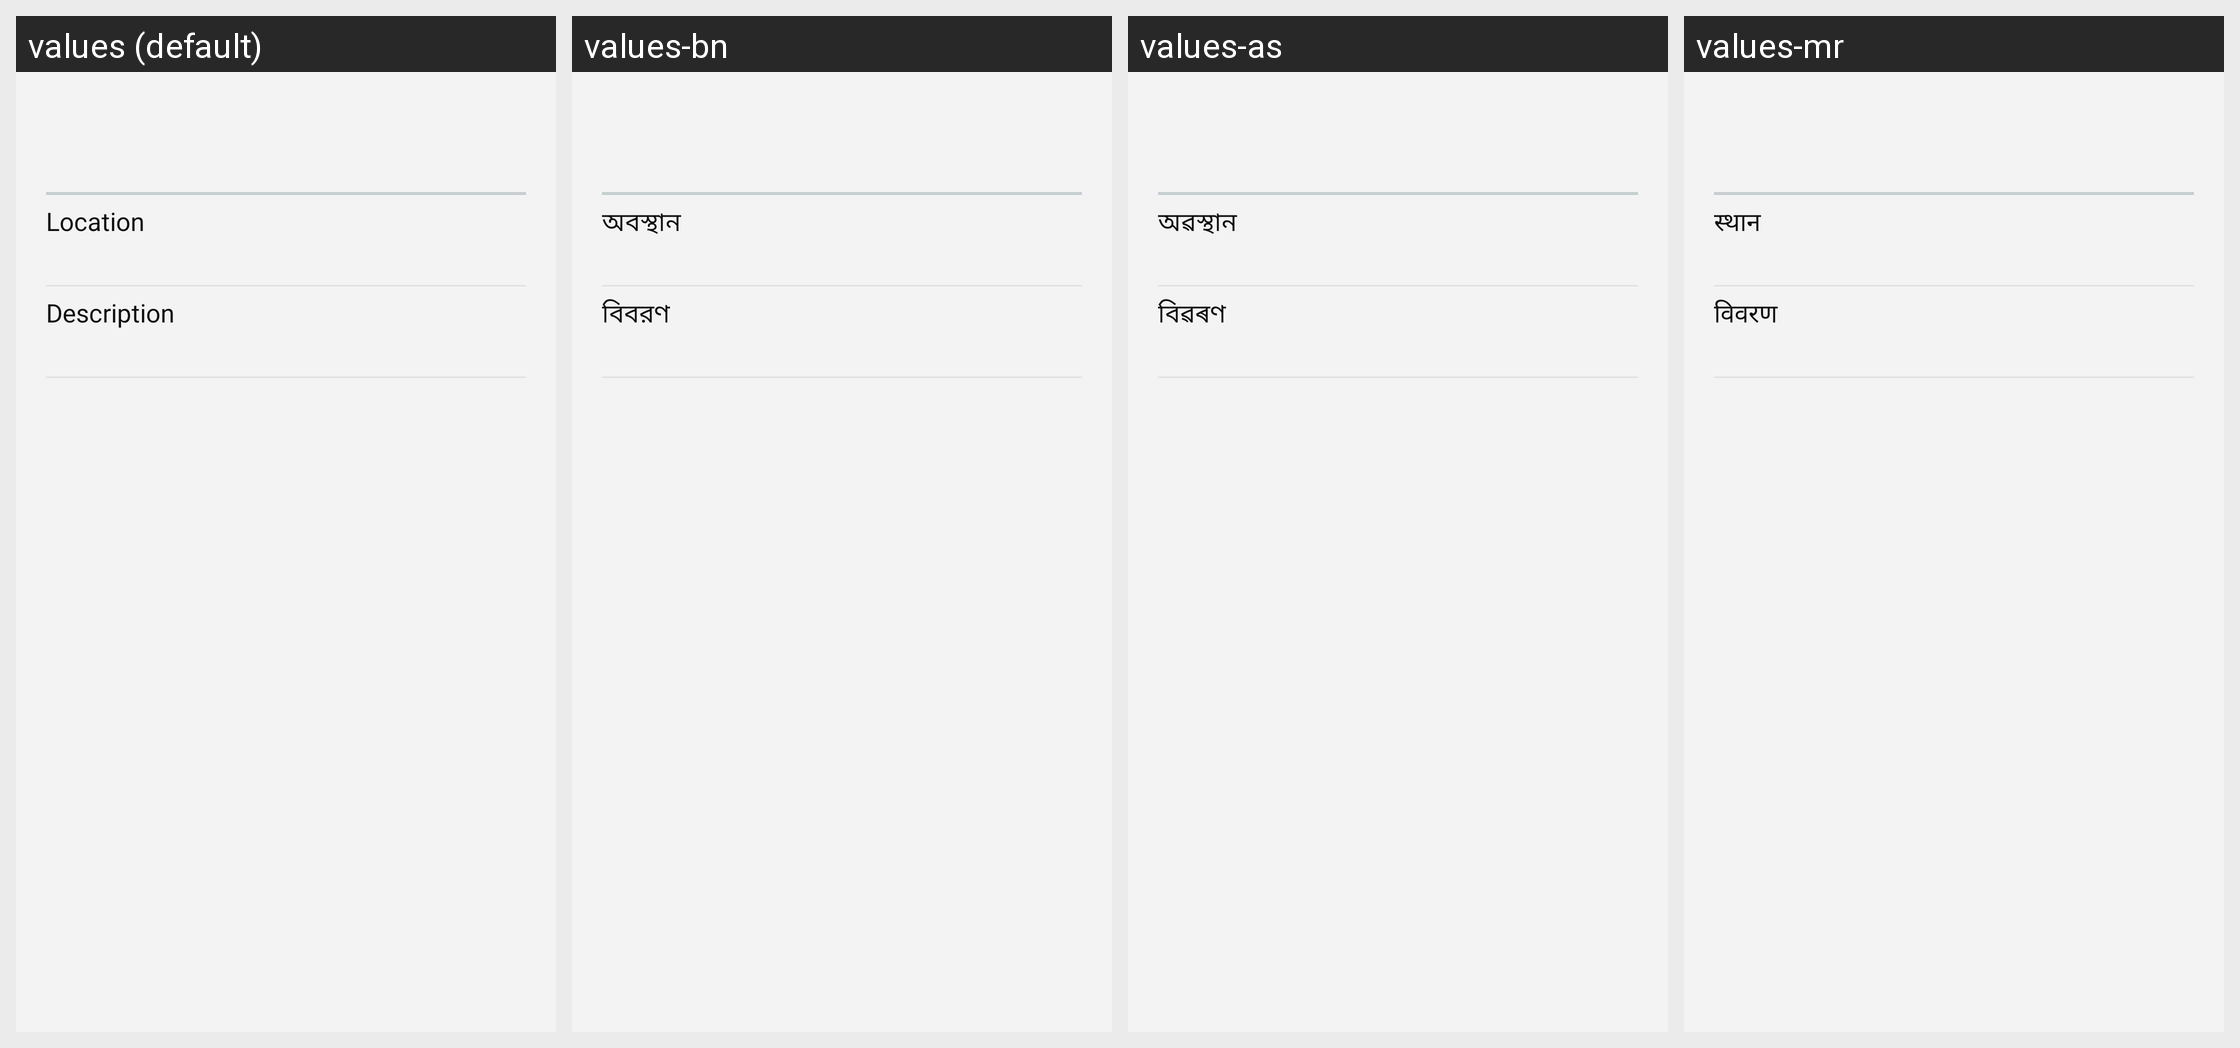

For this localized Android screen grid, give each drawn string resource with its value in every locale shown.
Android screen res/layout/layout_multimedia_vcalendar_detail2.xml rendered under 4 locales, left to right: values (default), values-bn, values-as, values-mr. Device: Nexus 5 (rendered at 1080×1920; each locale shown at half size, 540×960, under a caption strip naming it); theme AppTheme.
Other locales in the repository, not shown: values-ar, values-az, values-bg, values-ca, values-cs, values-da, values-de, values-el, values-en-rPH, values-en-rUS, values-es, values-es-rUS, values-et, values-fa, values-fi, values-fr, values-fr-rCA, values-gu, values-hi, values-hr, values-hu, values-hy, values-in, values-is, values-it, values-iw, values-ja, values-ka, values-kk, values-kn, values-ko, values-lt, values-lv, values-mk, values-ml, values-ms, values-nb, values-ne, values-nl, values-or, values-pa, values-pl, values-pt, values-pt-rBR, values-ro, values-ru, values-si, values-sk, values-sl, values-sr, values-sv, values-ta, values-te, values-th, values-tr, values-uk, values-ur, values-uz, values-vi, values-zh-rCN, values-zh-rHK, values-zh-rTW.
Strings drawn on this screen, with the default value and each locale's value (text and hints the layout hard-codes, and strings that could not be matched under every locale, appear in the picture but are not listed):

layout_calendar_location
  values: Location
  values-bn: অবস্থান
  values-as: অৱস্থান
  values-mr: स्थान

calendar_description
  values: Description
  values-bn: বিবরণ
  values-as: বিৱৰণ
  values-mr: विवरण
